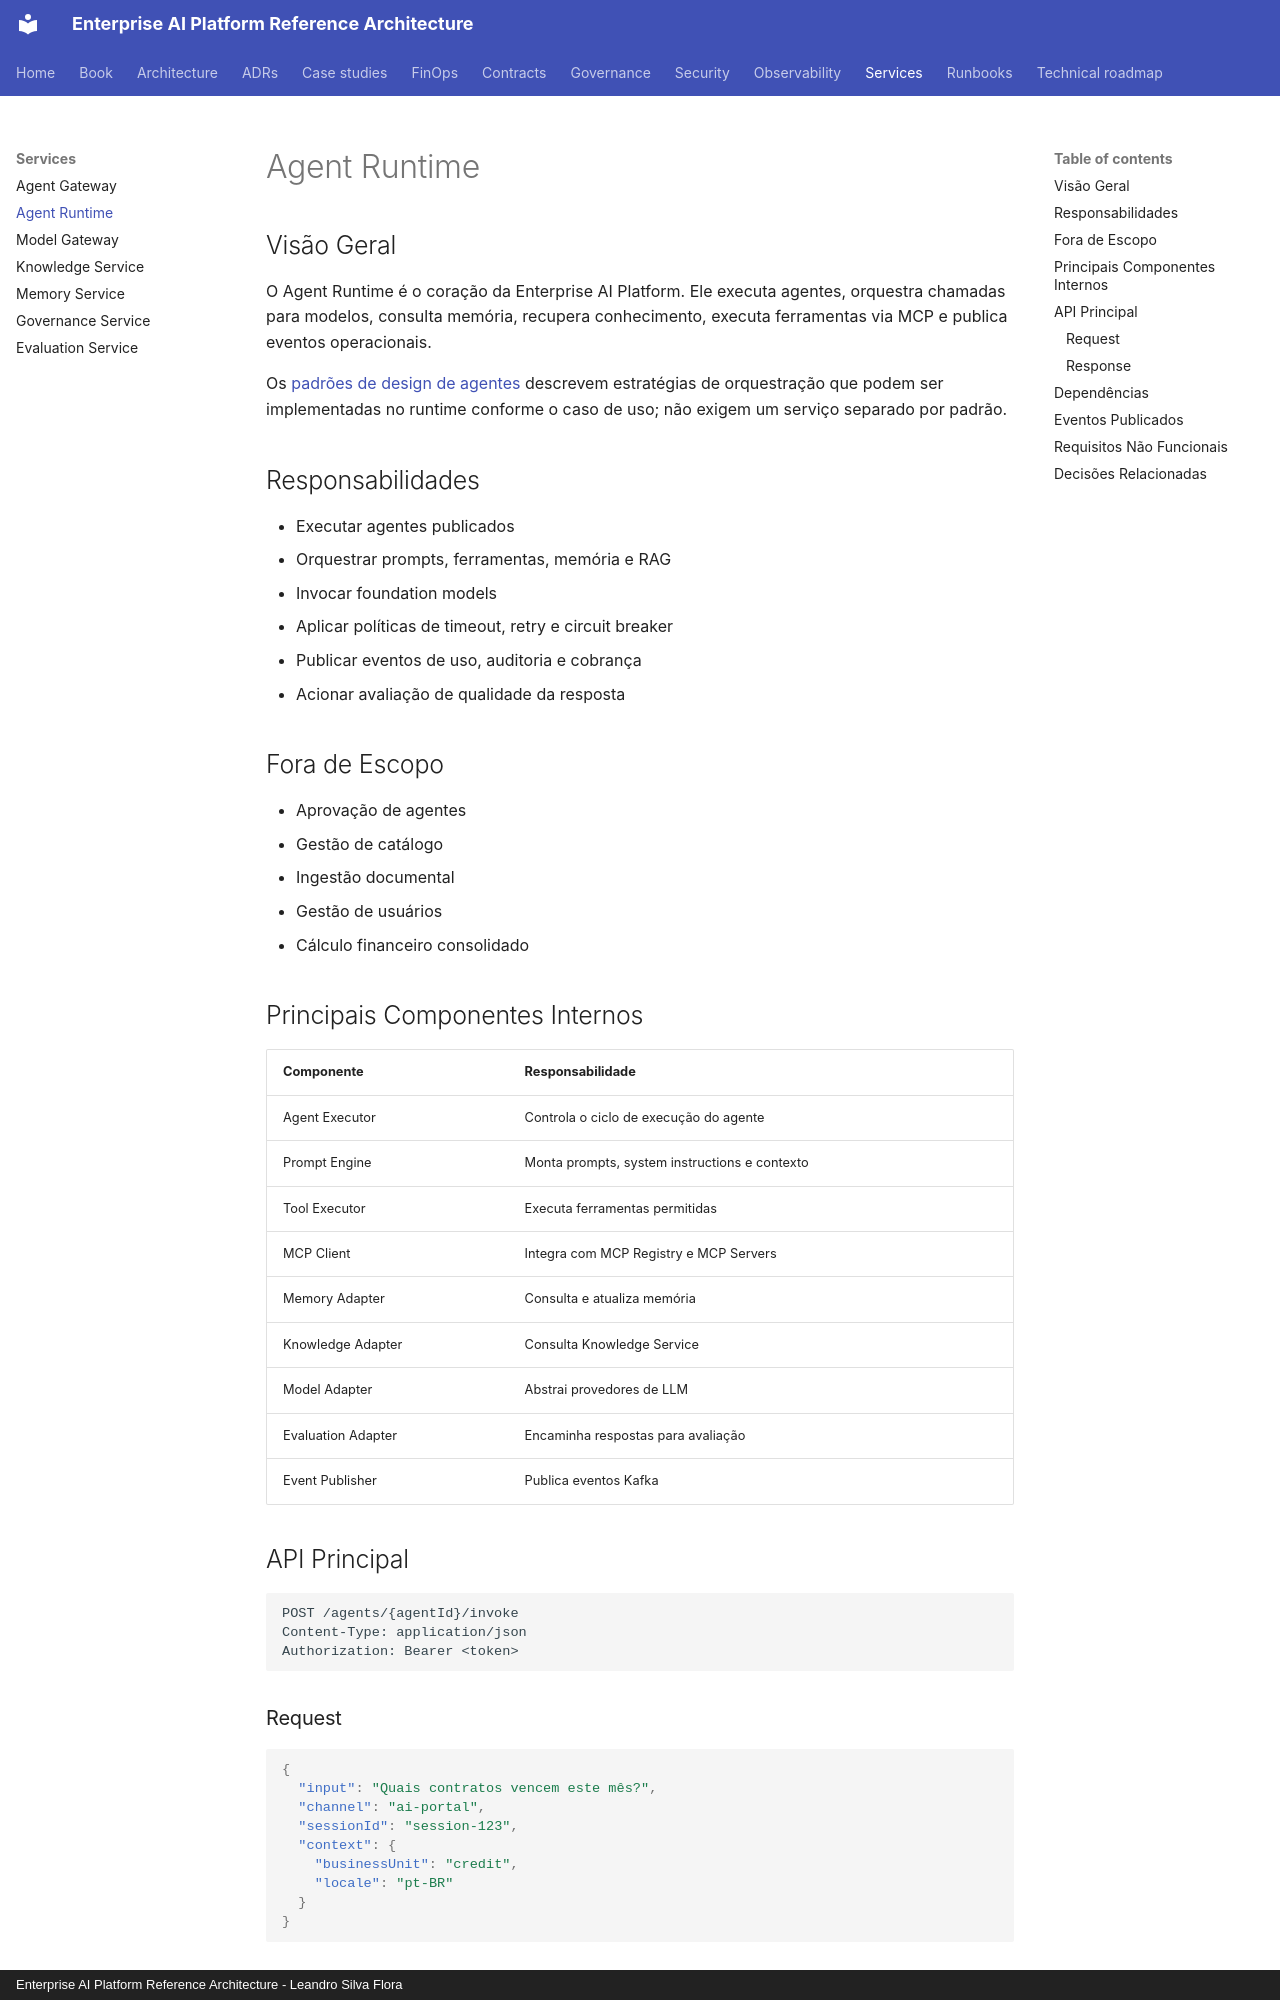

repository: leandrosflora/enterprise-ai-platform-reference-architecture · page: services/agent-runtime/index.html · generator: mkdocs · copyright: Enterprise AI Platform Reference Architecture - Leandro Silva Flora

# Agent Runtime

## Visão Geral

O Agent Runtime é o coração da Enterprise AI Platform. Ele executa agentes, orquestra chamadas para modelos, consulta memória, recupera conhecimento, executa ferramentas via MCP e publica eventos operacionais.

Os [padrões de design de agentes](../architecture/agent-design-patterns.md) descrevem estratégias de orquestração que podem ser implementadas no runtime conforme o caso de uso; não exigem um serviço separado por padrão.

## Responsabilidades

- Executar agentes publicados
- Orquestrar prompts, ferramentas, memória e RAG
- Invocar foundation models
- Aplicar políticas de timeout, retry e circuit breaker
- Publicar eventos de uso, auditoria e cobrança
- Acionar avaliação de qualidade da resposta

## Fora de Escopo

- Aprovação de agentes
- Gestão de catálogo
- Ingestão documental
- Gestão de usuários
- Cálculo financeiro consolidado

## Principais Componentes Internos

| Componente | Responsabilidade |
|---|---|
| Agent Executor | Controla o ciclo de execução do agente |
| Prompt Engine | Monta prompts, system instructions e contexto |
| Tool Executor | Executa ferramentas permitidas |
| MCP Client | Integra com MCP Registry e MCP Servers |
| Memory Adapter | Consulta e atualiza memória |
| Knowledge Adapter | Consulta Knowledge Service |
| Model Adapter | Abstrai provedores de LLM |
| Evaluation Adapter | Encaminha respostas para avaliação |
| Event Publisher | Publica eventos Kafka |

## API Principal

```http
POST /agents/{agentId}/invoke
Content-Type: application/json
Authorization: Bearer <token>
```

### Request

```json
{
  "input": "Quais contratos vencem este mês?",
  "channel": "ai-portal",
  "sessionId": "session-123",
  "context": {
    "businessUnit": "credit",
    "locale": "pt-BR"
  }
}
```
